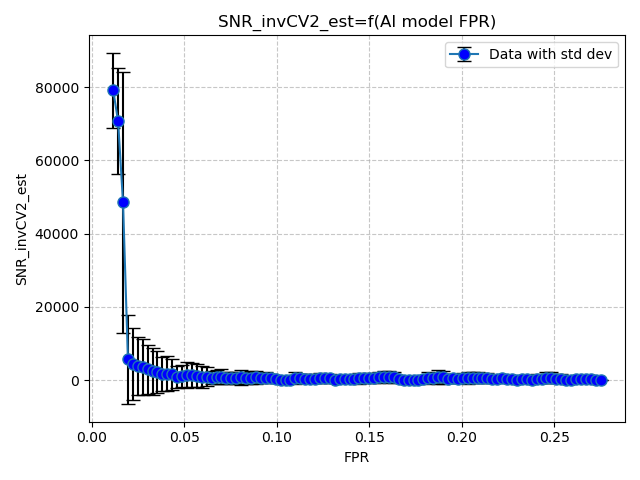

The data file committed next to this chart (first rows):
FPR, SNR_invCV2_est
0.01161, 79161
0.01427, 70715
0.01694, 48533
0.0196, 5659
0.02226, 4394
0.02492, 3766
0.02758, 3542
0.03024, 2921
0.0329, 2421
0.03556, 2284
0.03823, 1653
0.04089, 1801
0.04355, 1609
0.04621, 953.4
0.04887, 1103
0.05153, 1419
0.05419, 1436
0.05685, 1171
0.05952, 912.1
0.06218, 938.7
0.06484, 653.7
0.0675, 768.6
0.07016, 925
0.07282, 651.7
0.07548, 571.1
0.07814, 612.3
0.08081, 762.1
0.08347, 594.6
0.08613, 694.4
0.08879, 742.4
0.09145, 644.2
0.09411, 633.7
0.09677, 476.3
0.09943, 271.1
0.1021, 102
0.1048, 73.43
0.1074, 116.5
0.1101, 580.7
0.1127, 450.8
0.1154, 428.3
0.1181, 394.6
0.1207, 322.7
0.1234, 565.7
0.126, 515
0.1287, 484.7
0.1314, 163.3
0.134, 183.8
0.1367, 244.3
0.1394, 259.8
0.142, 278
0.1447, 508.8
0.1473, 461.2
0.15, 521.9
0.1527, 557.8
0.1553, 794
0.158, 888.6
0.1606, 857.9
0.1633, 739.6
0.166, 184.2
0.1686, 45.84
... 40 more rows
